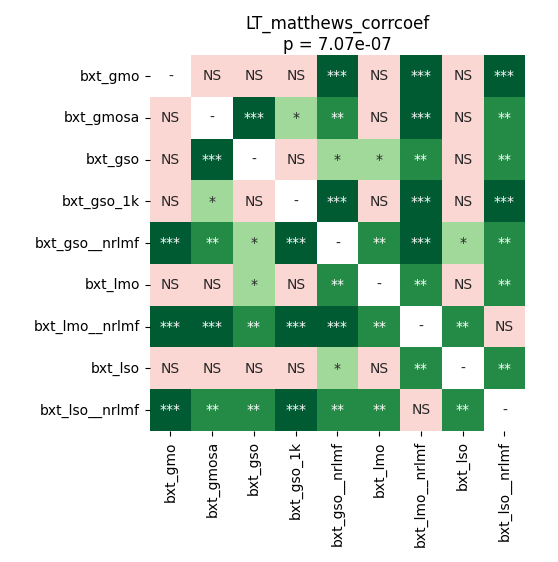

The table this chart was drawn from, first rows:
	bxt_gmo	bxt_gmosa	bxt_gso	bxt_gso_1k	bxt_gso__nrlmf	bxt_lmo	bxt_lmo__nrlmf	bxt_lso	bxt_lso__nrlmf
bxt_gmo	1.0	0.2479	0.6322	0.613	0.0003662	0.5942	0.0003662	0.5565	0.0003662
bxt_gmosa	0.2479	1.0	0.0008545	0.04538	0.002779	0.1023	0.0003662	0.2479	0.002779
bxt_gso	0.6322	0.0008545	1.0	0.05031	0.01132	0.02537	0.002779	0.09417	0.002779
bxt_gso_1k	0.613	0.04538	0.05031	1.0	0.0004708	0.5753	0.0003662	0.5378	0.0003662
bxt_gso__nrlmf	0.0003662	0.002779	0.01132	0.0004708	1.0	0.006361	0.0008545	0.01575	0.001099
bxt_lmo	0.5942	0.1023	0.02537	0.5753	0.006361	1.0	0.002779	0.6322	0.006361
bxt_lmo__nrlmf	0.0003662	0.0003662	0.002779	0.0003662	0.0008545	0.002779	1.0	0.002779	0.6322
bxt_lso	0.5565	0.2479	0.09417	0.5378	0.01575	0.6322	0.002779	1.0	0.002779
bxt_lso__nrlmf	0.0003662	0.002779	0.002779	0.0003662	0.001099	0.006361	0.6322	0.002779	1.0
